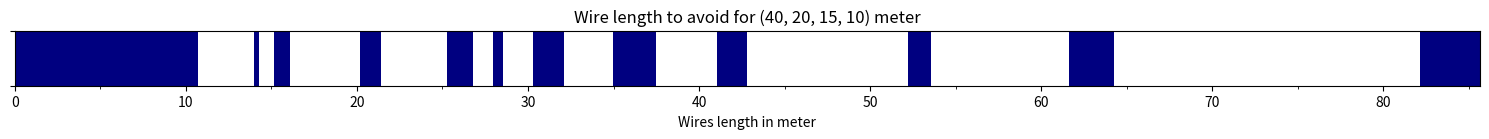

Recreate this plot in Python.
#!/usr/bin/env python3
import argparse
import logging
import os.path

import matplotlib.pyplot as plt

from matplotlib.ticker import (MultipleLocator, FormatStrFormatter)

logging.basicConfig(format='%(asctime)s %(levelname)s: %(message)s',
                    datefmt='%H:%M:%S',
                    level=logging.INFO)
logger = logging.getLogger('WLEN')

UNITS = ['meter', 'feet']

BANDS = {
  160: (1800., 2000., 1),
  80: (3500., 4000., 2),
  60: (5330.5, 5405., 2),
  40: (7000., 7300., 3),
  30: (10100., 10150., 3),
  20: (14000., 14350., 4),
  17: (18068., 18168., 4),
  15: (21000., 21450., 4),
  12: (24890., 24990., 5),
  10: (28000., 29700., 6),
   6: (50000., 54000., 6),
}

class Unit:
  pass

def wire_length(min_khz, max_khz, nb_harmonics):
  data = []
  half_wl = Unit.light_speed / 2

  qtr = half_wl / (min_khz * 1e-3) / 2
  data = [(0, qtr)]

  for harmonic in range(2, 2+nb_harmonics):
    lambda0 = harmonic * half_wl / (max_khz * 1e-3)
    lambda1 = harmonic * half_wl / (min_khz * 1e-3)
    data.append((lambda0, lambda1-lambda0))

  logger.debug(data)
  return data

def plot(filename, bands):
  band_names = ', '.join([str(b) for b in sorted(bands.keys(), reverse=True)])
  logging.info("Bands: %s", band_names)

  fig, axis = plt.subplots(figsize=(15, 1.5))
  fig.set_tight_layout("w_pad")

  for band in bands.values():
    axis.broken_barh(wire_length(*band), (0, 1), facecolors='navy')

  axis.xaxis.set_major_locator(MultipleLocator(Unit.xlabels))
  axis.xaxis.set_major_formatter(FormatStrFormatter('%d'))
  axis.xaxis.set_minor_locator(MultipleLocator(5))
  axis.set_xlabel('Wires length in {}'.format(Unit.name))

  axis.margins(0.0, 0.0)
  axis.set_yticks([0, 1])
  axis.set_yticklabels([])
  axis.set_title('Wire length to avoid for ({}) meter'.format(band_names))
  plt.savefig(filename, dpi=100)
  logger.info('"%s" saved', filename)

def type_fname(parg):
  file_ext = ('.eps', '.jpeg', '.jpg', '.pdf', '.png', '.raw', '.svg', '.svgz', '.tif', '.tiff')
  _, ext = os.path.splitext(parg)
  if ext not in file_ext:
    raise argparse.ArgumentTypeError('supported extentions are: ({})'.format(
      ', '.join(file_ext)))
  return parg

def main():
  parser = argparse.ArgumentParser(description='Wire length to avoid')
  parser.add_argument('-D', '--debug', action='store_true', default=False,
                      help='Print information useful for debugging')
  parser.add_argument('-b', '--bands', nargs="+", type=int, default=[40, 20, 15, 10],
                      help=('List of bands [default: %(default)s]'))
  parser.add_argument('-f', '--file', type=type_fname, default='wire.png',
                      help='Graph filename, then extention can be (.png, .pdf, .svg) [default: %(default)s]')
  parser.add_argument('-u', '--unit', choices=UNITS, default=UNITS[0],
                      help='Wire length [default: %(default)s]')

  pargs = parser.parse_args()

  if pargs.debug:
    logger.setLevel(logging.DEBUG)
  logger.debug(pargs)

  # select bands
  bands = {}
  for band in pargs.bands:
    try:
      bands[band] = BANDS[band]
    except KeyError:
      logger.error('%d m is not an HF or amateur band', band)

  # unit
  Unit.name = pargs.unit
  if pargs.unit == 'meter':
    Unit.light_speed = 299.80
    Unit.xlabels = 10
  elif pargs.unit == 'feet':
    Unit.light_speed = 983
    Unit.xlabels = 30
  else:
    raise argparse.ArgumentError

  plot(pargs.file, bands)

if __name__ == "__main__":
  main()
